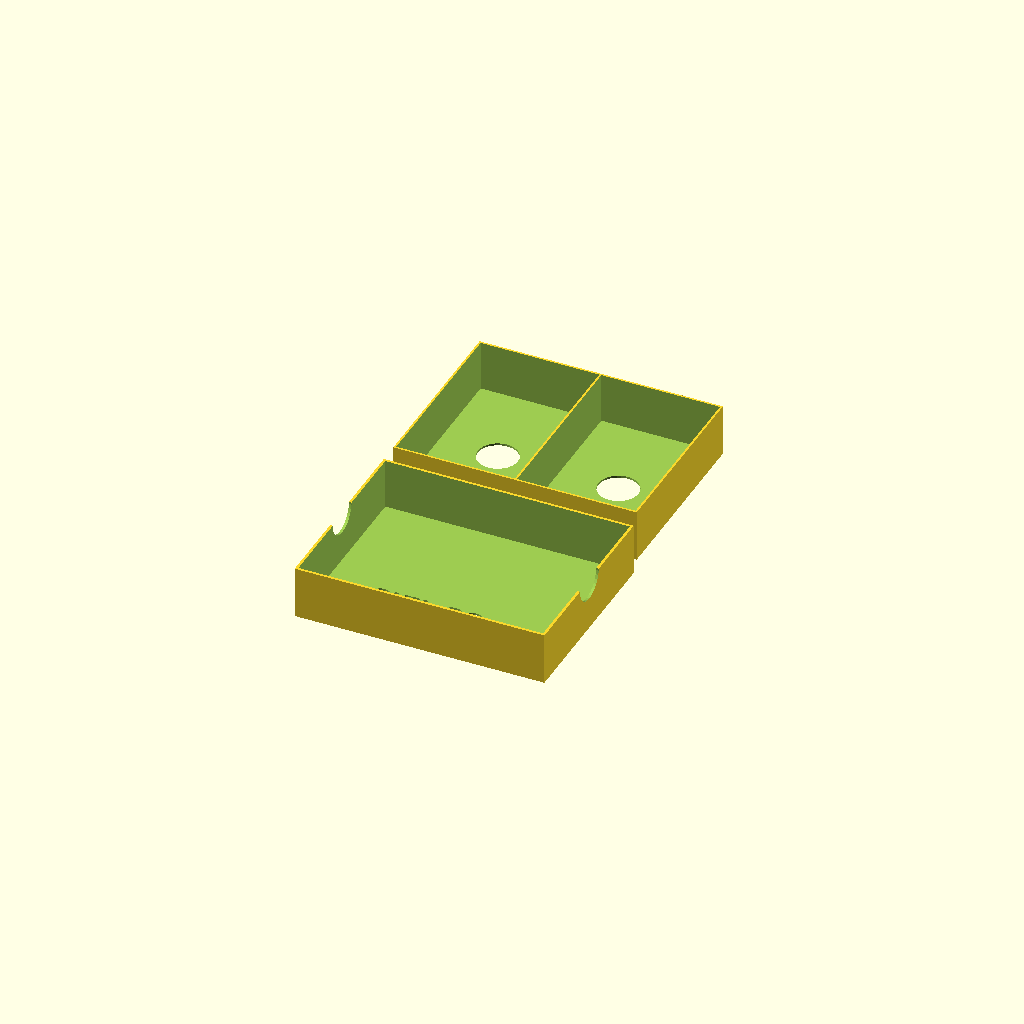
Cell 1: rendered with the file's own defaults.
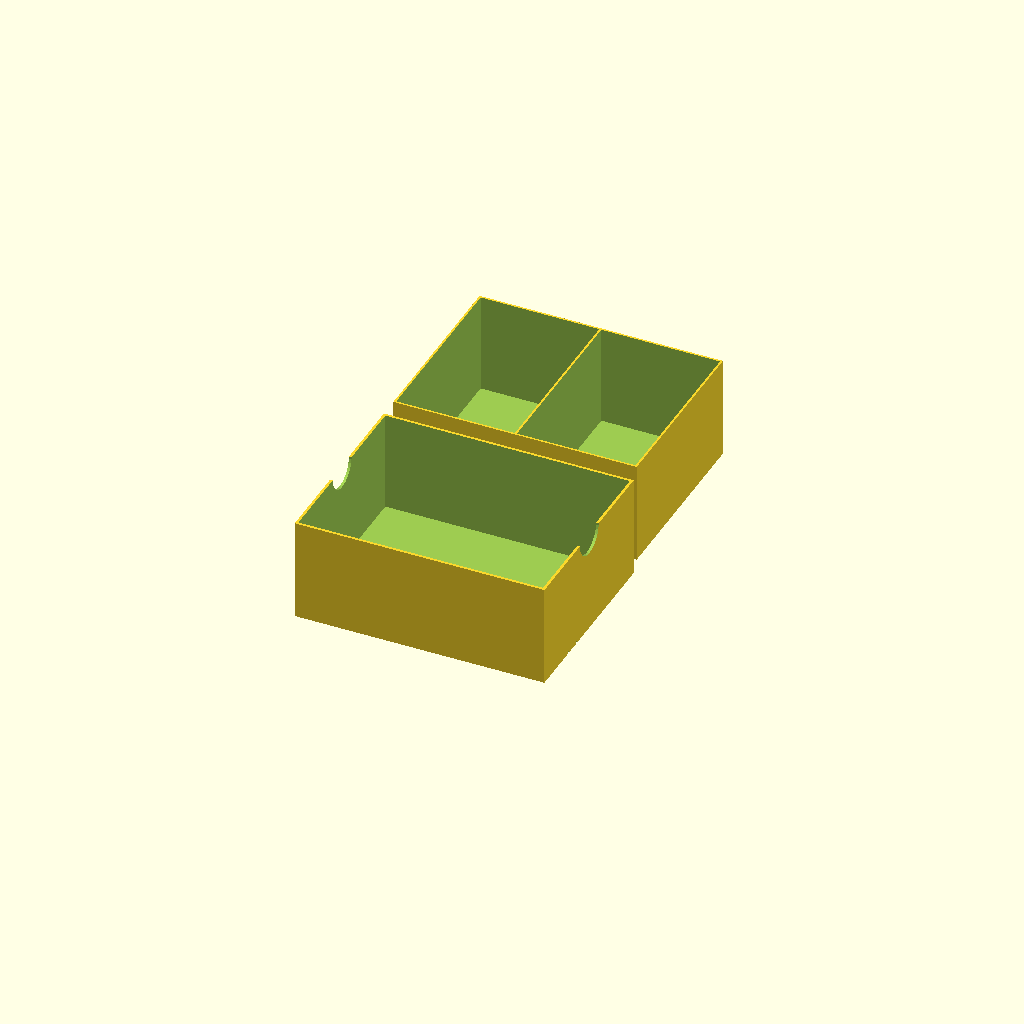
Cell 2 — deckHeight set to 100, the other parameters unchanged.
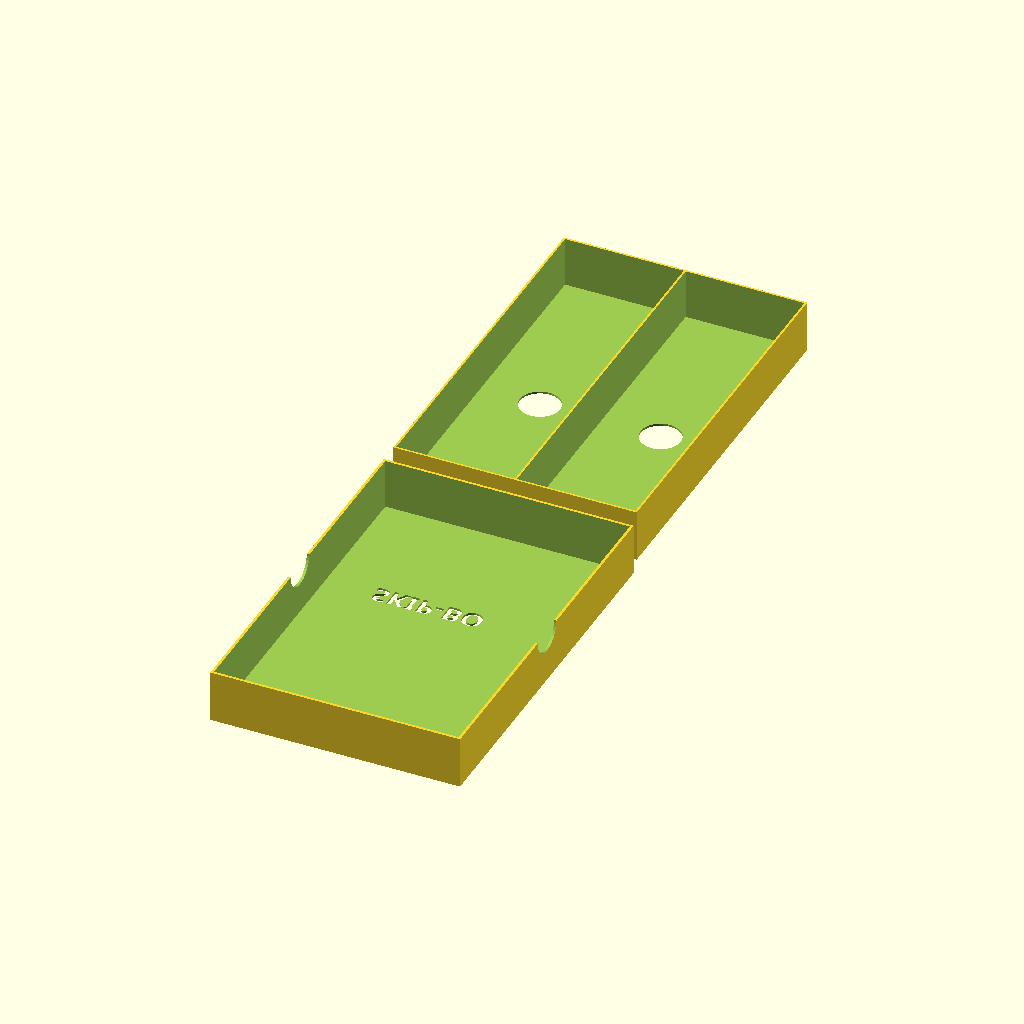
Cell 3: the same model with deckLength = 180.
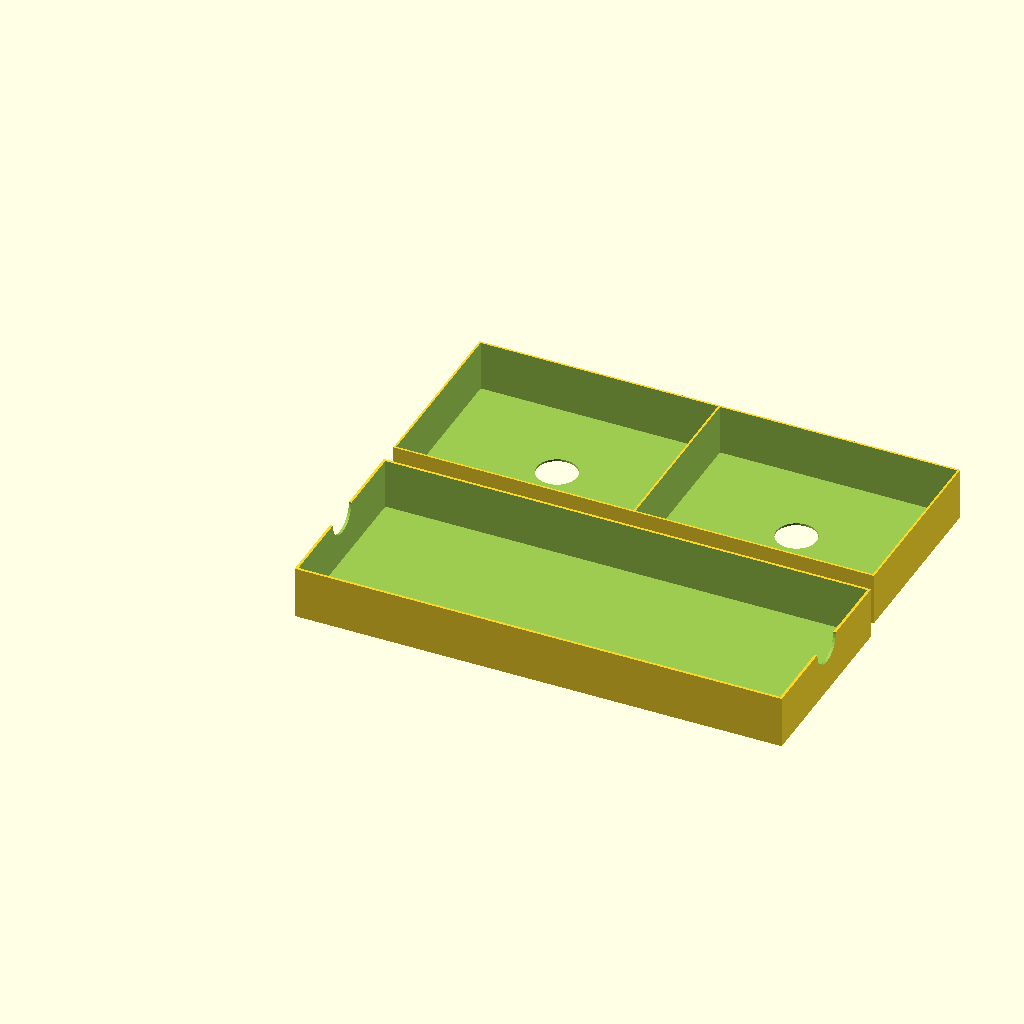
Cell 4: the same model with deckWidth = 118.
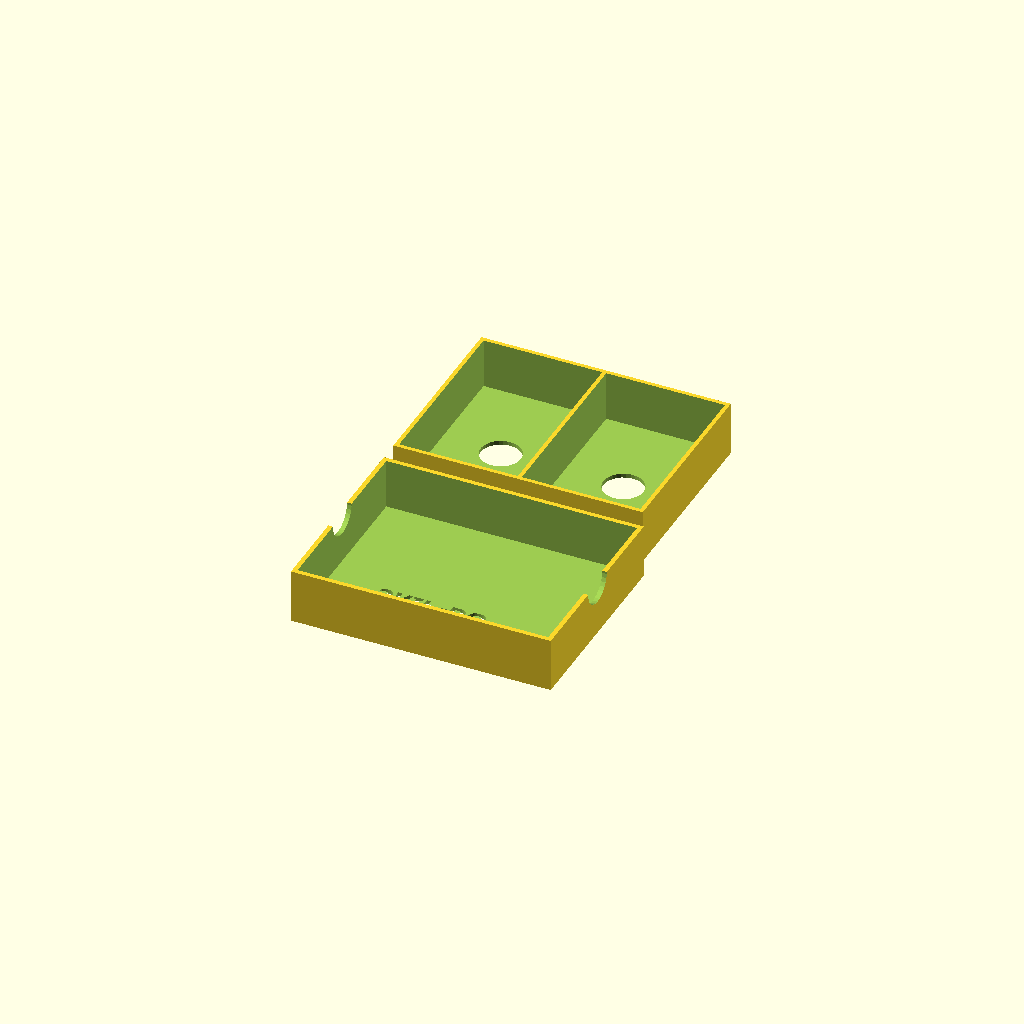
Cell 5 — wallThickness set to 2, the other parameters unchanged.
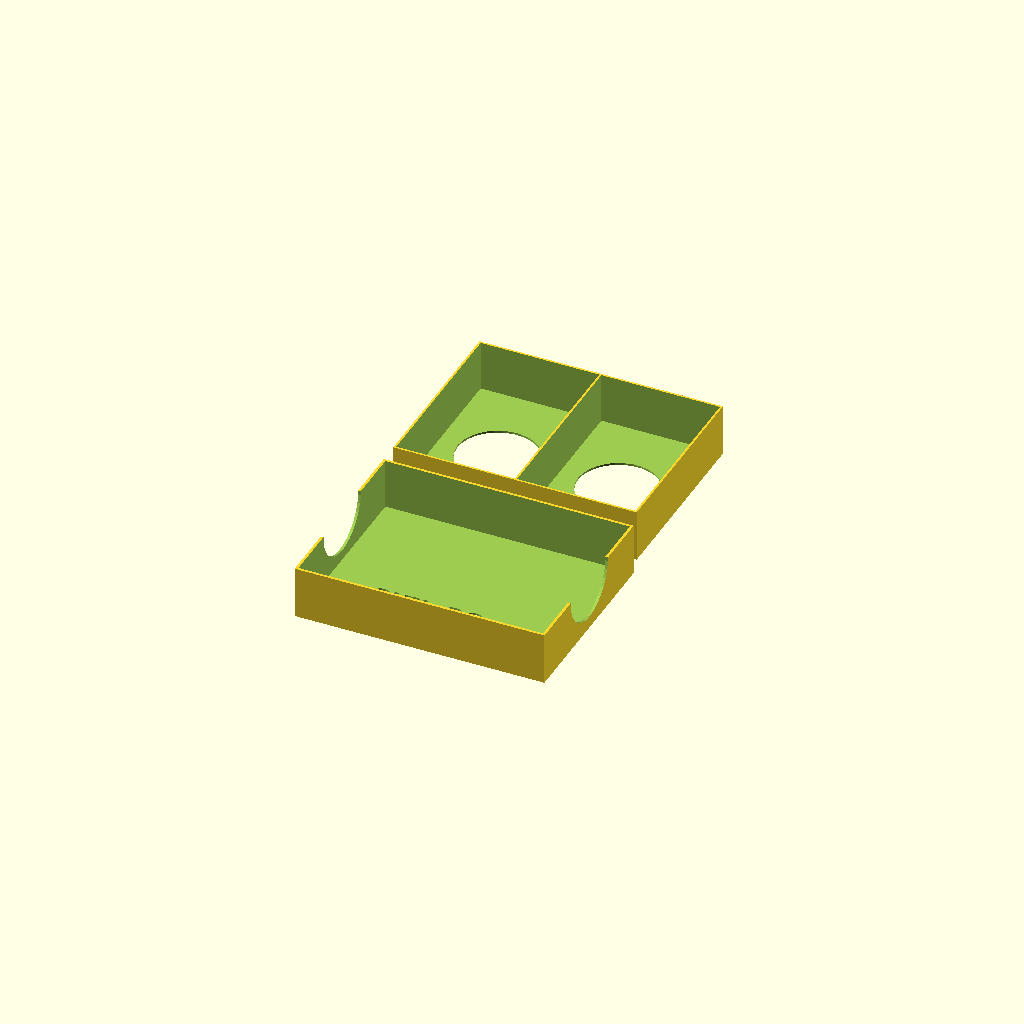
Cell 6 — fingerHoleDiameter set to 40, the other parameters unchanged.
All cells are drawn from one camera (rotation 55°, 0°, 25°, orthographic, colour scheme Cornfield), so only the parameter changes between them.
Source of the model, SkipboBox.scad:
deckHeight = 50;
deckLength = 90;
deckWidth = 59;
wallThickness = 1;
fingerHoleDiameter = 20;
gap = 0.3;

// Planning for 2 piles with a guide between
module box(delta) {
    cube([deckWidth*2+3*wallThickness + 2 * delta,
          deckLength+2*wallThickness + 2 * delta,
          deckHeight/2 + wallThickness]);
}

module deck() {
    cube([deckWidth,deckLength,deckHeight/2+0.1]);
}

module boxBottom() {
    difference() {
        box(0);
        translate([wallThickness,wallThickness,wallThickness])
            deck();
        translate([deckWidth + 2*wallThickness,
          wallThickness,wallThickness])
            deck();
        translate([deckWidth/2 + wallThickness,
          deckLength/2 + wallThickness, -0.1])
            cylinder(h = wallThickness + 0.2, 
                d = fingerHoleDiameter);
        translate([3/2 * deckWidth + 2 * wallThickness,
          deckLength/2 + wallThickness, -0.1])
            cylinder(h = wallThickness + 0.2, 
                d = fingerHoleDiameter);
    }
}

module boxTop() {
    difference() {
        box(wallThickness + 2 * gap);
        translate([wallThickness + gap, wallThickness + gap, -wallThickness])
            box(gap);
        translate([-0.1, 
          deckLength/2 + 2 * wallThickness + gap, 0])
            rotate([0, 90, 0])
                cylinder(h = deckWidth*2 + 5*wallThickness + 5 * gap, d = fingerHoleDiameter);
        translate([deckHeight + 2 * wallThickness + gap,
            deckWidth + wallThickness + gap,
            deckHeight/2 - gap - 0.1])
        linear_extrude(height = wallThickness + 2* gap)
            text("SKIP-BO", font = "Verdana:style=Bold",            halign= "center");
    }
}


translate([0, -10, 
  deckHeight/2 + wallThickness])
    rotate([180, 0, 0])
        boxTop();

boxBottom();
Customizer parameters (derived from the source; name, type, default, range or options):
deckHeight: number, default 50
deckLength: number, default 90
deckWidth: number, default 59
wallThickness: number, default 1
fingerHoleDiameter: number, default 20
gap: number, default 0.3
